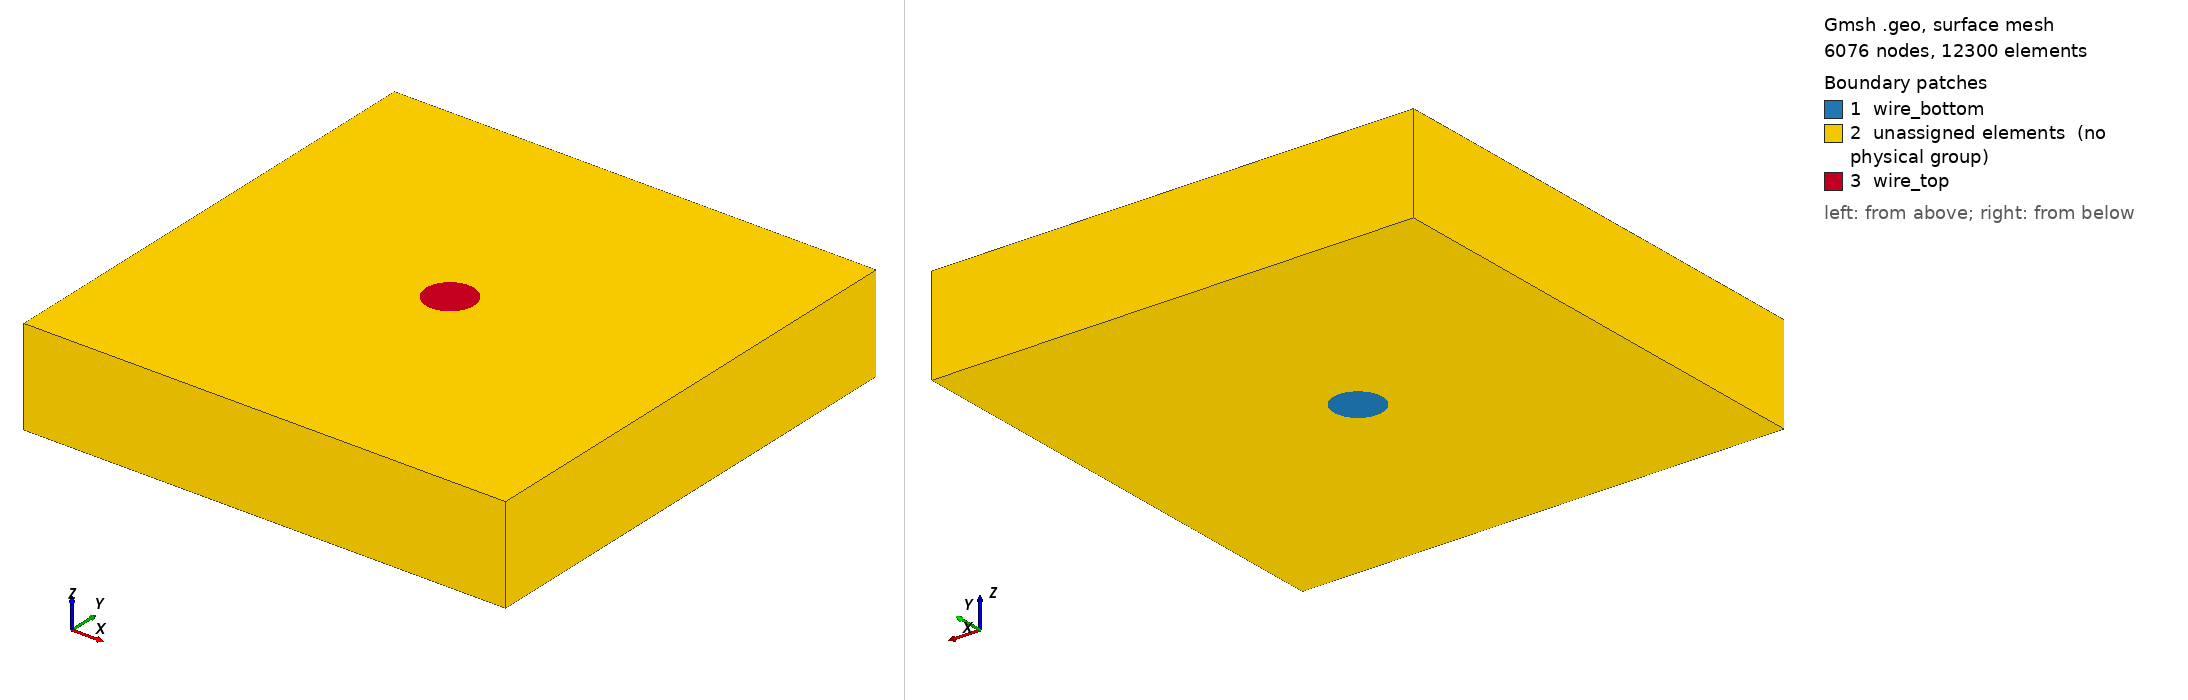

Gmsh geometry script, surface-meshed: 6076 nodes, 12300 surface elements. Boundary patches (legend numbers): 1 wire_bottom, 2 unassigned elements (no physical group), 3 wire_top. Left view from above one corner, right view from below the opposite corner. Legend entries are the model's physical surfaces; 'unassigned elements' are surfaces in no physical group. The drawing asked Gmsh for element sizes between 1% and 20% of the model's largest extent; the script's own settings can give other sizes.

=== cylinder_skin.geo (drawn) ===
// ---------------------------------------------------------------------------
// 04_Cylinder_SkinDepth -- the same copper rod as 01_OneCylinder, run where the
// SKIN EFFECT DOMINATES rather than where it is a 2.6 % correction.
//
//     gmsh cylinder_skin.geo -3 -o cylinder_skin.msh
//
// WHY THIS CASE EXISTS
//
// 01_OneCylinder runs a = 10 mm at 50 Hz, so a/delta = 1.07 and R_ac/R_dc =
// 1.027. The skin effect is real but it is only 2.6 % of the answer, so
// matching Kelvin to 0.04 % validates the EFFECT ITSELF to only about 1.4 %.
// This case runs the same rod at 393 Hz:
//
//                       01 @ 50 Hz      04 @ 393 Hz
//     a/delta              1.070           3.000
//     |J(0)/J(a)| exact    0.9265          0.2522      <- 4x surface-to-axis
//     R_ac/R_dc exact      1.0267          1.7680      <- 77 % of R, not 2.6 %
//
// At a/delta = 3 the skin effect is 77 % of R, so the same 0.1 % agreement
// validates the effect to 0.13 %. That is the point: not a higher frequency for
// its own sake, but a regime where the quantity being checked is most of the
// answer instead of a correction to it.
//
// WHY 393 Hz AND NOT MORE. At a/delta = 5 (1092 Hz) the exact |J(0)/J(a)| is
// 0.054, so the core current is 5 % of the surface value and a relative error
// there is being taken against nearly zero -- the reference stops being
// well conditioned. It also needs N = 128 and about 1.7 M unknowns. a/delta = 3
// is the most demanding point that still has a meaningful exact reference.
//
// ---------------------------------------------------------------------------
// HOW THE MESH WAS SIZED, which is the whole content of this file
//
// Measured on 01's mesh (N = 36, h = 1.65 mm at the rim), worst-case error in
// the radial |J| profile against Bessel evaluated at the same radii:
//
//     f        delta      a/delta   delta/h   worst band err   R vs Kelvin
//     50 Hz    9.346 mm    1.070     5.66        0.26 %         -0.038 %
//    175 Hz    4.996 mm    2.002     3.03        2.10 %         -0.050 %
//    300 Hz    3.815 mm    2.621     2.31        4.73 %         +0.386 %
//
// So the error is set by delta/h, and delta/h >= 4 is what holds it near 1 %.
// At 393 Hz, delta = 3.334 mm, so h must be about 0.833 mm.
//
// WHERE the refinement has to go was not obvious and was measured, not assumed.
// At 300 Hz the per-band error looks small in the annulus (0.1 % at r > 0.8a)
// and large in the core (4.7 % at r < 0.3a), which reads as "refine the core".
// That is the wrong reading. |J| in the core is FLAT there -- 0.3934, 0.3929,
// 0.3949 across r/a = 0 to 0.3 -- so the core is not failing to resolve local
// variation. It is inheriting accumulated error from the region where the field
// actually decays, r in [a - 2 delta, a], and delta/h was 1.45 to 2.31 across
// the WHOLE conductor at that frequency. The annulus's own relative error looks
// small only because |J| is large there.
//
// At a/delta = 3 the decay region r > a - 2 delta = 3.33 mm is 89 % of the
// cross-section, so there is nothing to be gained by grading inside the
// conductor: lc_core = lc_skin and the wire is meshed uniformly. Keeping the
// deep core coarse would save about 10 % of the elements and reintroduce the
// error this case exists to measure.
//
// AND N HAD TO RISE WITH IT. The facet is 2a sin(pi/N), and the design rule is
// that the volume element size stays COMPARABLE to the facet width; a volume
// size well below the facet makes slivers. At N = 36 the facet is 1.743 mm, so
// h = 0.833 mm would be less than half of it. N = 76 gives a facet of
// 0.827 mm, matched to h. This is the same rule that killed the N = 96
// experiment in case 02 from the other side, where the facet was 0.098 mm and
// the volume size 0.25 mm -- the ratio is what matters, in either direction.
// ---------------------------------------------------------------------------

SetFactory("Built-in");

a = 10.0;    // wire radius, mm -- circumradius of the polygon
W = 200.0;   // box side, mm -- W/a = 20, so the outer wall is genuinely far
L = 40.0;    // height, mm (wire and box alike)
N = 76;      // sides of the wire polygon; facet = 2a sin(pi/N) = 0.827 mm

// The target frequency and its skin depth, kept here because every size below
// is derived from them. delta = sqrt(2/(omega mu sigma)) for copper.
f_target = 393.0;   // Hz
delta    = 3.334;   // mm at 393 Hz in copper, sigma = 5.8e7

lc_skin = 0.833;    // = delta/4, at and just outside the conductor surface
lc_core = 0.833;    // = lc_skin: the decay region is 89 % of the cross-section
lc_far  = 16.0;     // out in the air, where nothing happens
d_hold  = 1.667;    // = delta/2, distance the fine size is HELD outward
d_far   = 45.0;     // distance over which it then grows to lc_far

// --- wire cross-section: a regular N-gon inscribed in radius a --------------
For i In {0:N-1}
  theta = 2*Pi*i/N;
  Point(100+i) = {a*Cos(theta), a*Sin(theta), 0, lc_skin};
EndFor
For i In {0:N-2}
  Line(100+i) = {100+i, 101+i};
EndFor
Line(100+N-1) = {100+N-1, 100};

Curve Loop(1) = {100:100+N-1};
Plane Surface(1) = {1};

// --- box cross-section: a square with the wire removed ----------------------
h = W/2;
Point(1) = {-h, -h, 0, lc_far};
Point(2) = { h, -h, 0, lc_far};
Point(3) = { h,  h, 0, lc_far};
Point(4) = {-h,  h, 0, lc_far};
Line(1) = {1, 2};
Line(2) = {2, 3};
Line(3) = {3, 4};
Line(4) = {4, 1};
Curve Loop(2) = {1, 2, 3, 4};

// The inner loop is the wire's own boundary, so the two surfaces share those
// curves and the mesh is conformal across the wire/air interface.
Plane Surface(2) = {2, 1};

// --- extrude both together --------------------------------------------------
// Both in ONE call, so the wire's lateral surface is created once and shared.
// No Layers{}: a structured extrusion of triangles gives prisms, and this
// project's reader takes tetrahedra only.
//
// Return layout per extruded surface: [0] = top, [1] = volume, then one entry
// per lateral face. Surface 1 has N boundary curves, so the air surface's
// entries start at N+2.
ext[] = Extrude {0, 0, L} { Surface{1, 2}; };

wire_volume = ext[1];
wire_top    = ext[0];
air_volume  = ext[N + 3];

// The wire's N lateral faces, which is what the refinement is measured from.
lateral[] = {};
For i In {0:N-1}
  lateral[] += ext[2 + i];
EndFor

Physical Volume("wire", 1) = {wire_volume};
Physical Volume("air", 2)  = {air_volume};
Physical Surface("wire_bottom", 10) = {1};
Physical Surface("wire_top", 11)    = {wire_top};

// The rest of the box needs no tag: the outer boundary is found from the
// topology (a face with one adjacent tet), which is what `outer =
// flux_tangential` uses.

// --- sizing -----------------------------------------------------------------
// TWO fields, because the conductor and the air want different things and the
// Distance field cannot tell them apart -- it is UNSIGNED, so on the axis it
// reads 10 mm, the same as a point 10 mm out in the air. That is the bug that
// left 01_OneCylinder's core at 4.4 mm elements.
//
// Field[2] grades the AIR: it HOLDS lc_skin for the first d_hold = delta/2
// outward, then grows to lc_far. DistMin is the important part. With
// DistMin = 0 -- which is what 01 had -- the fine size decays immediately and
// there is no resolved shell at all, only a fine surface.
//
// Field[4] caps the CONDUCTOR at lc_core uniformly. Restrict returns a huge
// size outside its volume, which is exactly what Min wants, so it binds only
// inside the wire and leaves the air grading untouched.
Field[1] = Distance;
Field[1].SurfacesList = {lateral[]};
Field[1].Sampling = 200;          // 100 was enough at N=36; N=76 has finer facets

Field[2] = Threshold;
Field[2].InField = 1;
Field[2].SizeMin = lc_skin;
Field[2].SizeMax = lc_far;
Field[2].DistMin = d_hold;        // HOLD the fine size this far out, then grow
Field[2].DistMax = d_far;

Field[3] = MathEval;
Field[3].F = Sprintf("%g", lc_core);   // a bare "lc_core" stores the LITERAL STRING

Field[4] = Restrict;
Field[4].InField = 3;
Field[4].VolumesList = {wire_volume};

Field[5] = Min;
Field[5].FieldsList = {2, 4};

Background Field = 5;

// Without this the point sizes above compete with the field and win near the
// wire, giving a mesh that ignores the grading.
Mesh.MeshSizeExtendFromBoundary = 0;
Mesh.MeshSizeFromPoints = 0;
Mesh.MeshSizeFromCurvature = 0;

Mesh.Algorithm3D = 1;          // Delaunay, which respects a background field well
Mesh.Optimize = 1;
Mesh.OptimizeNetgen = 1;       // element SHAPE at fixed size; 24 % less B scatter
                               // and a 26 % faster factorization on case 02
Mesh.MshFileVersion = 4.1;
